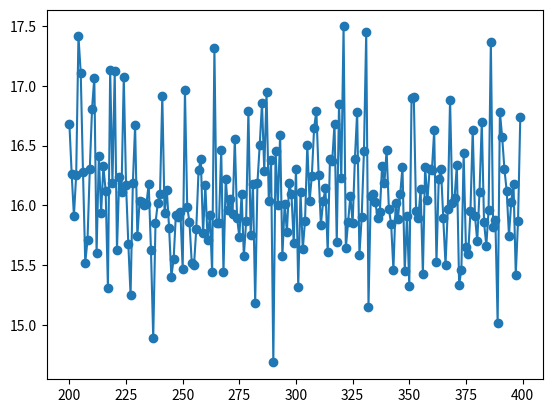

This figure's Python source:
#!/usr/bin/env python

"""Module Docstring"""

# Built-in Imports
import matplotlib.pyplot as plt
import numpy as np
from scipy.stats import norm
import seaborn as sns
# Third-party Imports
# Local Imports

"""Purpose
EPA NAAQS design values come in two forms: a 3-year running average of daily averages
and a 3-year running average of annual 98th percentiles of daily averages. The
Law of Large Numbers would apply faily easily to the first design value, so 
as we add more iid observations to the design value calculation, we would get closer
to the population average. But it's unclear to me what happens to the 98th percentile
design value when we add more idd observations. This is my attempt to numerically
answer that question with a small example by comparing the 98th percentile of 100
iid observations with the 98th percentile of 1000 observations.
"""

percentiles, size = [], []
for n in range(200, 400):
    data_normal = norm.rvs(size=n, loc=10, scale=3)
    size.append(n)
    percentiles.append(np.percentile(data_normal, 98))
    print('*', end='')
    # plt.figure()
    # sns.kdeplot(np.array(data_normal))

plt.figure()
plt.plot(size, percentiles, '-o')
